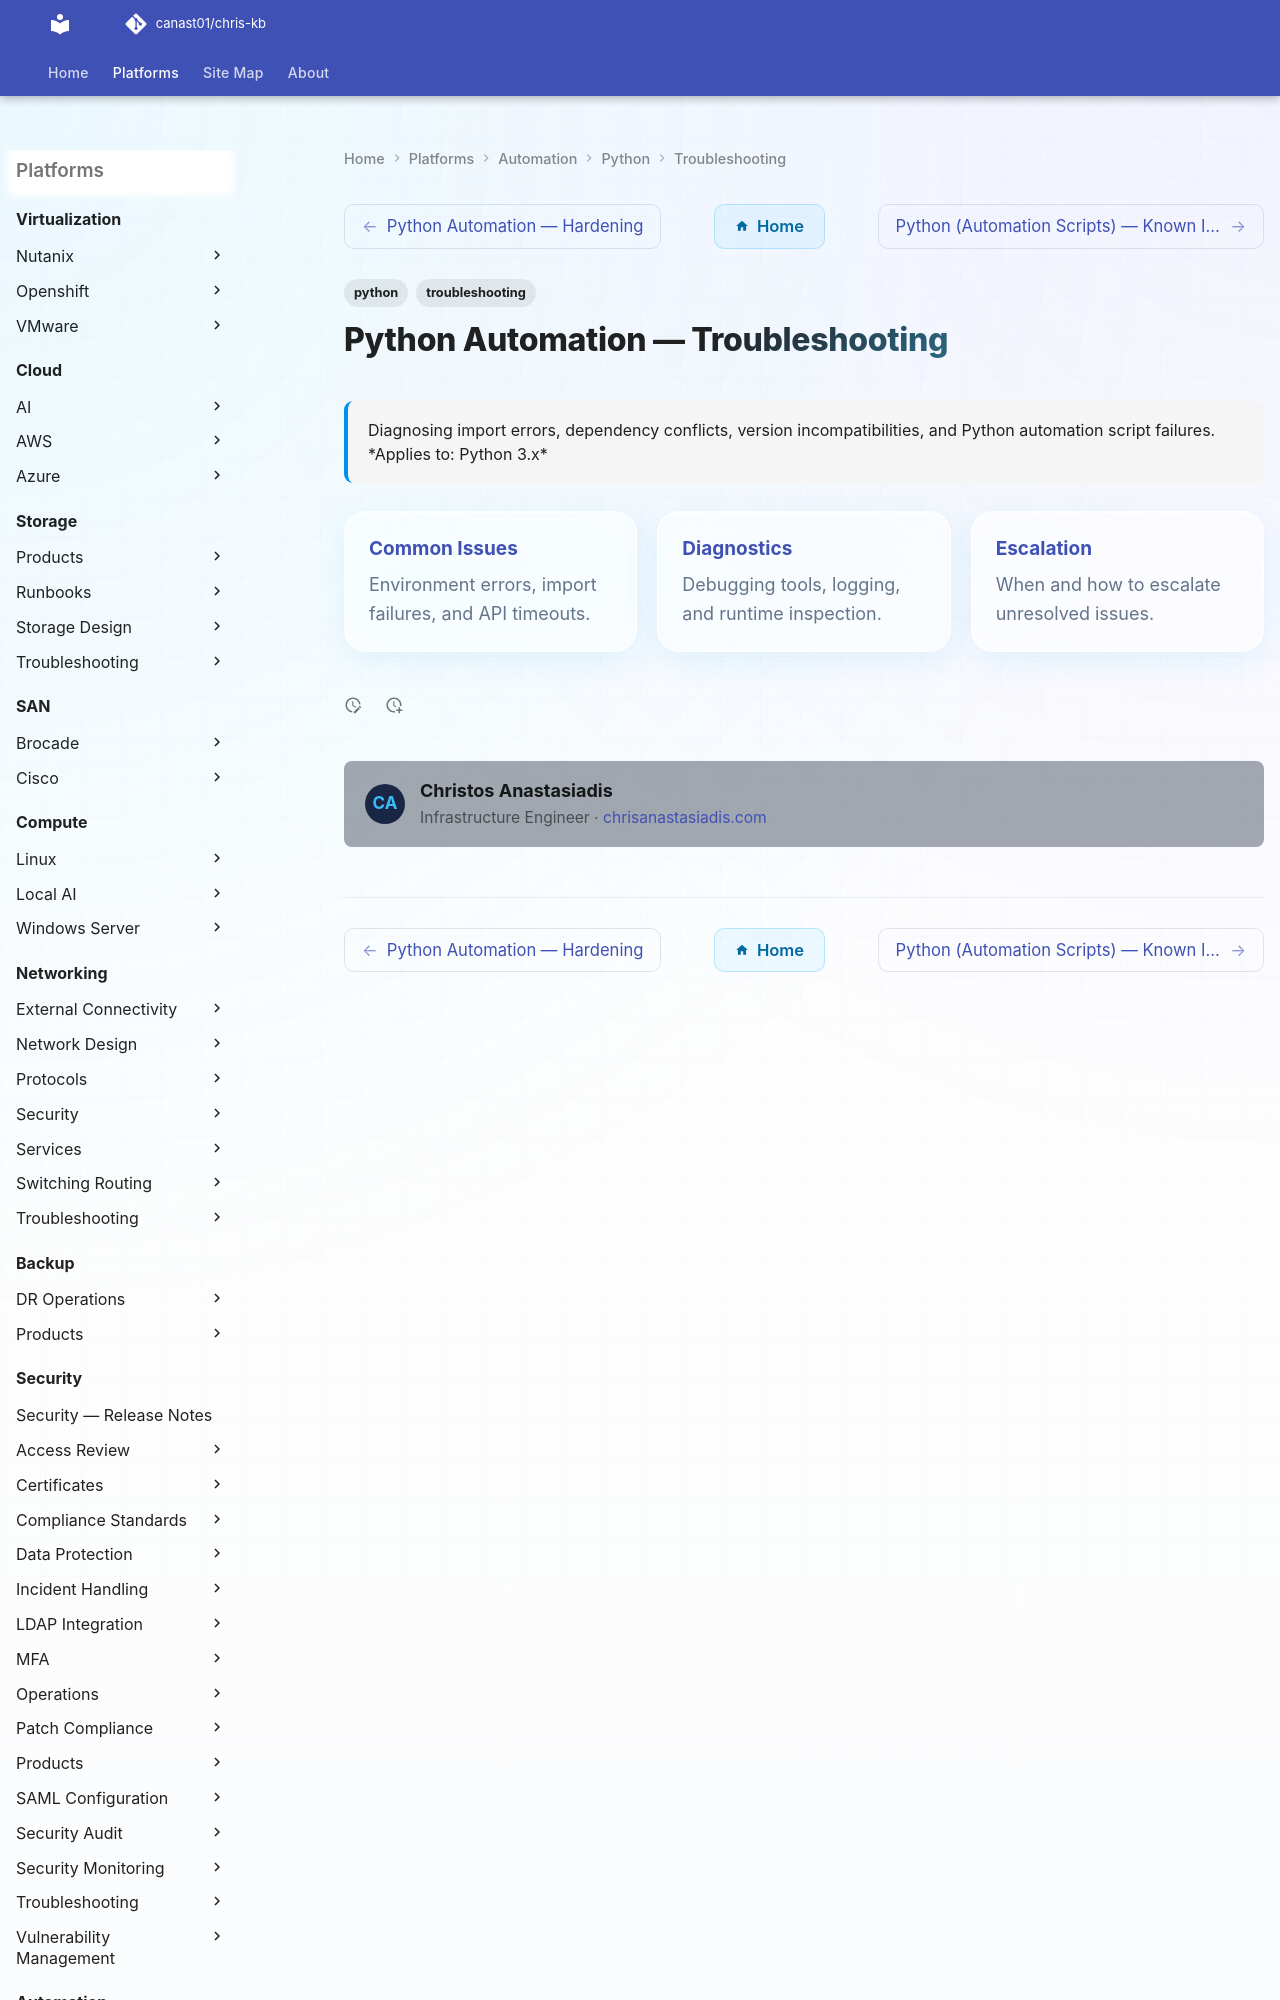

repository: canast01/chris-kb · page: automation/python/troubleshooting/index.html · generator: mkdocs

---
tags:
  - python
  - troubleshooting
search:
  boost: 1.5
description: "Diagnosing import errors, dependency conflicts, version incompatibilities, and Python automation script failures."
---
# Python Automation — Troubleshooting

<div class="kb-summary">
Diagnosing import errors, dependency conflicts, version incompatibilities, and Python automation script failures.

*Applies to: Python 3.x*
</div>

<div class="kb-grid kb-grid-3">
